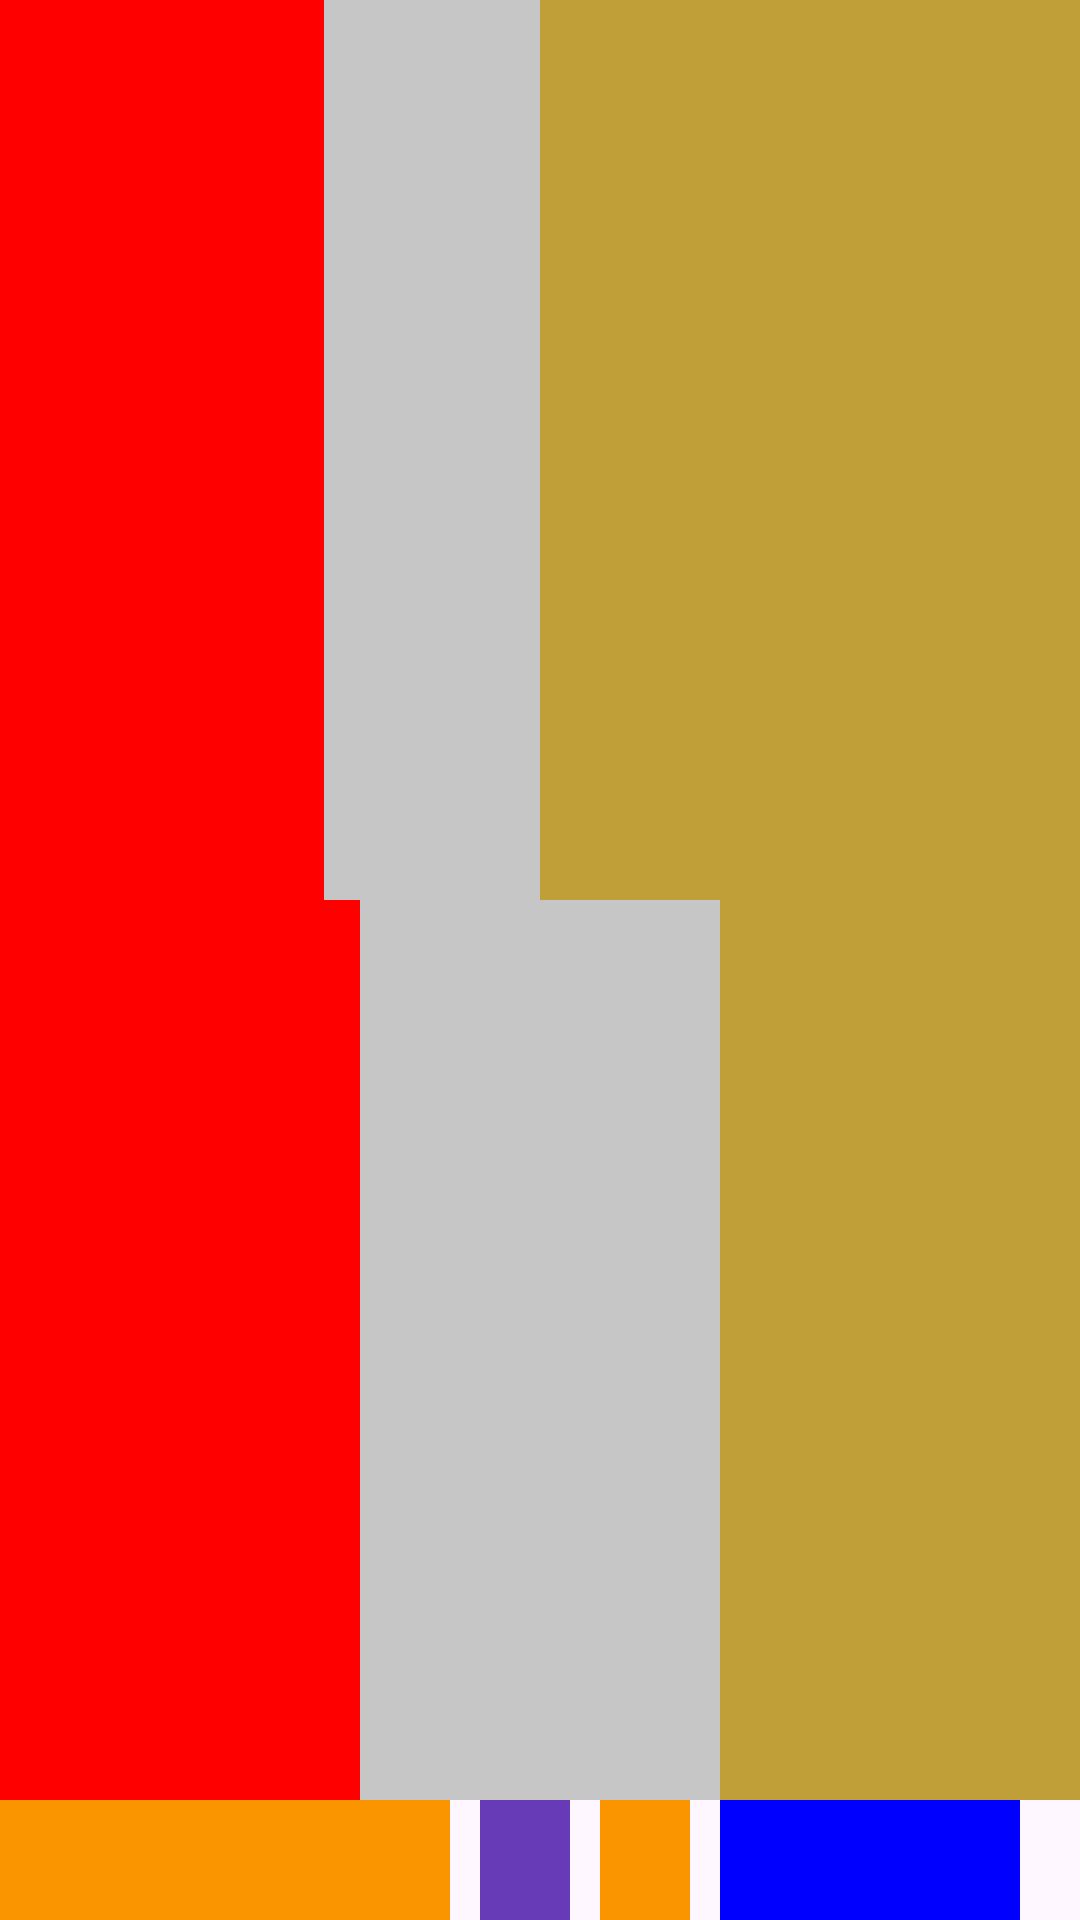

Produce the Android XML layout that renders to this screen, including the resource entries it uses.
<!-- AndroidManifest.xml: application theme Theme.TrainingAndroid -->
<!-- res/layout/activity_linear_layout.xml -->
<?xml version="1.0" encoding="utf-8"?>
<LinearLayout xmlns:android="http://schemas.android.com/apk/res/android"
    xmlns:app="http://schemas.android.com/apk/res-auto"
    xmlns:tools="http://schemas.android.com/tools"
    android:layout_width="match_parent"
    android:layout_height="match_parent"
    android:orientation="vertical"
    tools:context=".LinearLayout">





    <LinearLayout
        android:layout_width="match_parent"
        android:layout_height="300dp"
        android:orientation="horizontal">

        <View
            android:layout_width="0dp"
            android:layout_height="match_parent"
            android:layout_weight="0.3"
            android:background="@color/red" />

        <View
            android:layout_width="0dp"
            android:layout_height="match_parent"
            android:layout_weight="0.2"
            android:background="@color/gray" />

        <View
            android:layout_width="0dp"
            android:layout_height="match_parent"
            android:layout_weight="0.5"
            android:background="@color/gold" />

    </LinearLayout>
    <LinearLayout
        android:layout_width="match_parent"
        android:layout_height="300dp"
        android:orientation="horizontal"
        android:weightSum="3">

        <View
            android:layout_width="0dp"
            android:layout_height="match_parent"
            android:layout_weight="1"
            android:background="@color/red" />

        <View
            android:layout_width="0dp"
            android:layout_height="match_parent"
            android:layout_weight="1"
            android:background="@color/gray" />

        <View
            android:layout_width="0dp"
            android:layout_height="match_parent"
            android:layout_weight="1"
            android:background="@color/gold" />

    </LinearLayout>
    <LinearLayout
        android:layout_width="match_parent"
        android:layout_height="300dp"
        android:orientation="horizontal">

        <View
            android:layout_width="150dp"
            android:layout_height="match_parent"
            android:background="@color/naranja" />

        <View
            android:layout_width="30dp"
            android:layout_height="match_parent"
            android:layout_marginLeft="10dp"
            android:background="@color/morado" />

        <View
            android:layout_width="30dp"
            android:layout_height="match_parent"
            android:layout_marginLeft="10dp"
            android:background="@color/naranja" />

        <View
            android:layout_width="100dp"
            android:layout_height="match_parent"
            android:layout_marginLeft="10dp"
            android:background="@color/perro" />

    </LinearLayout>

    <LinearLayout
        android:layout_width="match_parent"
        android:layout_height="300dp"
        android:orientation="vertical">

        <View
            android:layout_width="match_parent"
            android:layout_height="100dp"
            android:background="@color/naranja"
            android:layout_marginTop="10dp"/>

        <View
            android:layout_width="match_parent"
            android:layout_height="30dp"
            android:layout_marginTop="10dp"
            android:background="@color/morado" />

        <View
            android:layout_width="match_parent"
            android:layout_height="20dp"
            android:layout_marginTop="10dp"
            android:background="@color/perro" />

        <View
            android:layout_width="match_parent"
            android:layout_height="match_parent"
            android:layout_marginTop="10dp"
            android:background="@color/red" />



    </LinearLayout>

</LinearLayout>
<!-- resources referenced by this layout -->
<resources>
  <color name="gold">#C19F38</color>
  <color name="gray">#C6C6C6</color>
  <color name="morado">#673AB7</color>
  <color name="naranja">#FA9500</color>
  <color name="perro">#0000FF</color>
  <color name="red">#ff0000</color>
  <style name="Theme.TrainingAndroid" parent="Base.Theme.TrainingAndroid" />
  <style name="Base.Theme.TrainingAndroid" parent="Theme.Material3.DayNight.NoActionBar">
          
          
          <item name="colorPrimary">@color/naranja</item>
      </style>
</resources>
